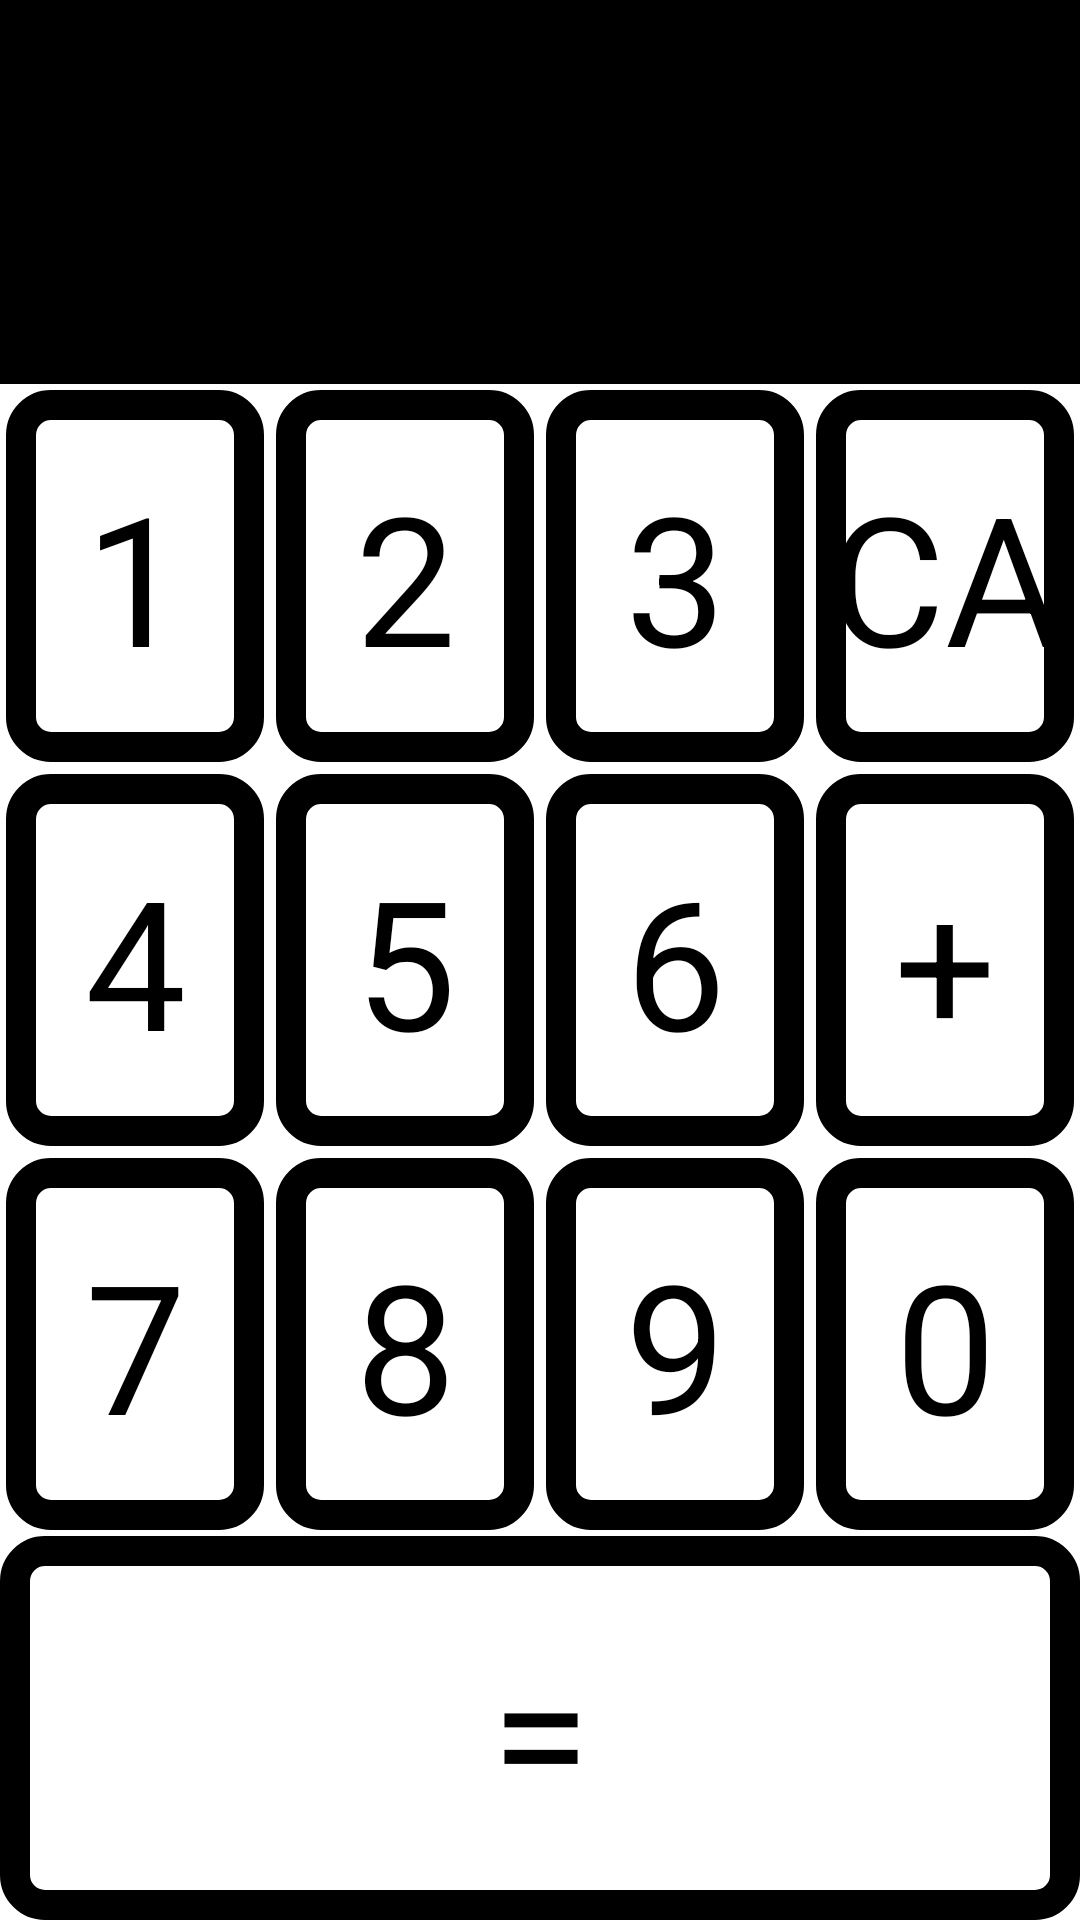

Produce the Android XML layout that renders to this screen, including the resource entries it uses.
<!-- AndroidManifest.xml: application theme Theme.FastCampTest -->
<!-- res/layout/activity_calculator_prac1.xml -->
<?xml version="1.0" encoding="utf-8"?>
<androidx.appcompat.widget.LinearLayoutCompat xmlns:android="http://schemas.android.com/apk/res/android"
    xmlns:app="http://schemas.android.com/apk/res-auto"
    xmlns:tools="http://schemas.android.com/tools"
    android:layout_width="match_parent"
    android:layout_height="match_parent"
    android:orientation="vertical"
    tools:context=".calculatorPrac_1">

    <TextView
        android:id="@+id/result"
        android:layout_width="match_parent"
        android:layout_height="0dp"
        android:layout_weight="1"
        android:text=""
        android:textSize="60dp"
        android:textColor="@color/white"
        android:padding="5dp"
        android:gravity="right|bottom"
        android:background="@color/black"/>

    <androidx.appcompat.widget.LinearLayoutCompat
        android:layout_width="match_parent"
        android:layout_height="0dp"
        android:layout_weight="1"
        android:orientation="horizontal">

        <TextView
            android:id="@+id/one"
            android:layout_width="0dp"
            android:layout_height="match_parent"
            android:layout_weight="1"
            android:textColor="@color/black"
            android:text="1"
            android:textSize="60dp"
            android:gravity="center"
            android:layout_margin="2dp"
            android:background="@drawable/number_bg"/>
        <TextView
            android:id="@+id/two"
            android:layout_width="0dp"
            android:layout_height="match_parent"
            android:layout_weight="1"
            android:textColor="@color/black"
            android:text="2"
            android:textSize="60dp"
            android:gravity="center"
            android:layout_margin="2dp"
            android:background="@drawable/number_bg"/>
        <TextView
            android:id="@+id/three"
            android:layout_width="0dp"
            android:layout_height="match_parent"
            android:layout_weight="1"
            android:textColor="@color/black"
            android:text="3"
            android:textSize="60dp"
            android:gravity="center"
            android:layout_margin="2dp"
            android:background="@drawable/number_bg"/>
        <TextView
            android:id="@+id/CA"
            android:layout_width="0dp"
            android:layout_height="match_parent"
            android:layout_weight="1"
            android:textColor="@color/black"
            android:text="CA"
            android:textSize="60dp"
            android:gravity="center"
            android:layout_margin="2dp"
            android:background="@drawable/number_bg"/>

    </androidx.appcompat.widget.LinearLayoutCompat>
    <androidx.appcompat.widget.LinearLayoutCompat
        android:layout_width="match_parent"
        android:layout_height="0dp"
        android:layout_weight="1"
        android:orientation="horizontal">

        <TextView
            android:id="@+id/four"
            android:layout_width="0dp"
            android:layout_height="match_parent"
            android:layout_weight="1"
            android:textColor="@color/black"
            android:text="4"
            android:textSize="60dp"
            android:gravity="center"
            android:layout_margin="2dp"
            android:background="@drawable/number_bg"/>
        <TextView
            android:id="@+id/five"
            android:layout_width="0dp"
            android:layout_height="match_parent"
            android:layout_weight="1"
            android:textColor="@color/black"
            android:text="5"
            android:textSize="60dp"
            android:gravity="center"
            android:layout_margin="2dp"
            android:background="@drawable/number_bg"/>
        <TextView
            android:id="@+id/six"
            android:layout_width="0dp"
            android:layout_height="match_parent"
            android:layout_weight="1"
            android:textColor="@color/black"
            android:text="6"
            android:textSize="60dp"
            android:gravity="center"
            android:layout_margin="2dp"
            android:background="@drawable/number_bg"/>
        <TextView
            android:id="@+id/plus"
            android:layout_width="0dp"
            android:layout_height="match_parent"
            android:layout_weight="1"
            android:textColor="@color/black"
            android:text="+"
            android:textSize="60dp"
            android:gravity="center"
            android:layout_margin="2dp"
            android:background="@drawable/number_bg"/>

    </androidx.appcompat.widget.LinearLayoutCompat>
    <androidx.appcompat.widget.LinearLayoutCompat
        android:layout_width="match_parent"
        android:layout_height="0dp"
        android:layout_weight="1"
        android:orientation="horizontal">

        <TextView
            android:id="@+id/seven"
            android:layout_width="0dp"
            android:layout_height="match_parent"
            android:layout_weight="1"
            android:textColor="@color/black"
            android:text="7"
            android:textSize="60dp"
            android:gravity="center"
            android:layout_margin="2dp"
            android:background="@drawable/number_bg"/>
        <TextView
            android:id="@+id/eight"
            android:layout_width="0dp"
            android:layout_height="match_parent"
            android:layout_weight="1"
            android:textColor="@color/black"
            android:text="8"
            android:textSize="60dp"
            android:gravity="center"
            android:layout_margin="2dp"
            android:background="@drawable/number_bg"/>
        <TextView
            android:id="@+id/nine"
            android:layout_width="0dp"
            android:layout_height="match_parent"
            android:layout_weight="1"
            android:textColor="@color/black"
            android:text="9"
            android:textSize="60dp"
            android:gravity="center"
            android:layout_margin="2dp"
            android:background="@drawable/number_bg"/>
        <TextView
            android:id="@+id/zero"
            android:layout_width="0dp"
            android:layout_height="match_parent"
            android:layout_weight="1"
            android:textColor="@color/black"
            android:text="0"
            android:textSize="60dp"
            android:gravity="center"
            android:layout_margin="2dp"
            android:background="@drawable/number_bg"/>

    </androidx.appcompat.widget.LinearLayoutCompat>

    <TextView
        android:id="@+id/equal"
        android:layout_width="match_parent"
        android:layout_height="0dp"
        android:layout_weight="1"
        android:text="="
        android:textSize="60dp"
        android:textColor="@color/black"
        android:padding="5dp"
        android:gravity="center"
        android:background="@drawable/number_bg"/>


</androidx.appcompat.widget.LinearLayoutCompat>
<!-- resources referenced by this layout -->
<resources>
  <color name="black">#FF000000</color>
  <color name="white">#FFFFFFFF</color>
  <!-- drawable number_bg (drawable) -->
  <?xml version="1.0" encoding="utf-8"?>
  <shape xmlns:android="http://schemas.android.com/apk/res/android"
      android:shape="rectangle">
  
      <corners android:radius="10dp"/>
      <stroke android:color="@color/black" android:width="10dp"/>
      <solid android:color="@color/white"/>
  </shape>
  <style name="Theme.FastCampTest" parent="Theme.MaterialComponents.DayNight.DarkActionBar">
          
          <item name="colorPrimary">@color/purple_500</item>
          <item name="colorPrimaryVariant">@color/purple_700</item>
          <item name="colorOnPrimary">@color/white</item>
          
          <item name="colorSecondary">@color/teal_200</item>
          <item name="colorSecondaryVariant">@color/teal_700</item>
          <item name="colorOnSecondary">@color/black</item>
          
          <item name="android:statusBarColor">?attr/colorPrimaryVariant</item>
          
      </style>
  <color name="purple_500">#FF6200EE</color>
  <color name="purple_700">#FF3700B3</color>
  <color name="teal_200">#FF03DAC5</color>
  <color name="teal_700">#FF018786</color>
</resources>
